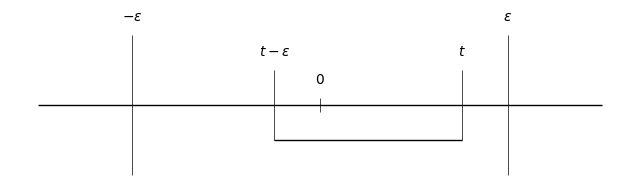

This chart was generated by the following Python code: (Note: this script raises an exception after producing the figure.)
import matplotlib.pyplot as plt

# set up the figure
fig = plt.figure()
ax = fig.add_subplot(111)
fig.set_figwidth(8)
fig.set_figheight(2)

# draw lines
y = 5

epsilon = 1.
t = epsilon * .757

xmin = -epsilon * 1.5
xmax = -xmin


plt.hlines(y, xmin, xmax, color='black', linewidth=1)

def tick(value, height):
    plt.vlines(value, y - height / 2., y + height / 2., color='black', linewidth=.5)

def label(value, height, text=None):
    plt.text(value, y + height / 2 + .1, text or value, horizontalalignment='center')


tick(-epsilon, 1)
label(-epsilon, 1, "$-\epsilon$")

tick(t - epsilon, .5)
label(t - epsilon, .5, "$t - \epsilon$")

tick(0, .1)
label(0, .1, "$0$")

tick(t, .5)
label(t, .5, "$t$")

tick(epsilon, 1)
label(epsilon, 1, "$\epsilon$")

plt.hlines(y - .25, t - epsilon, t, color='black', linewidth=1)

plt.axis('off')
plt.savefig("../images/ch05_bounded_range.png", bbox_inches='tight')
plt.show()
